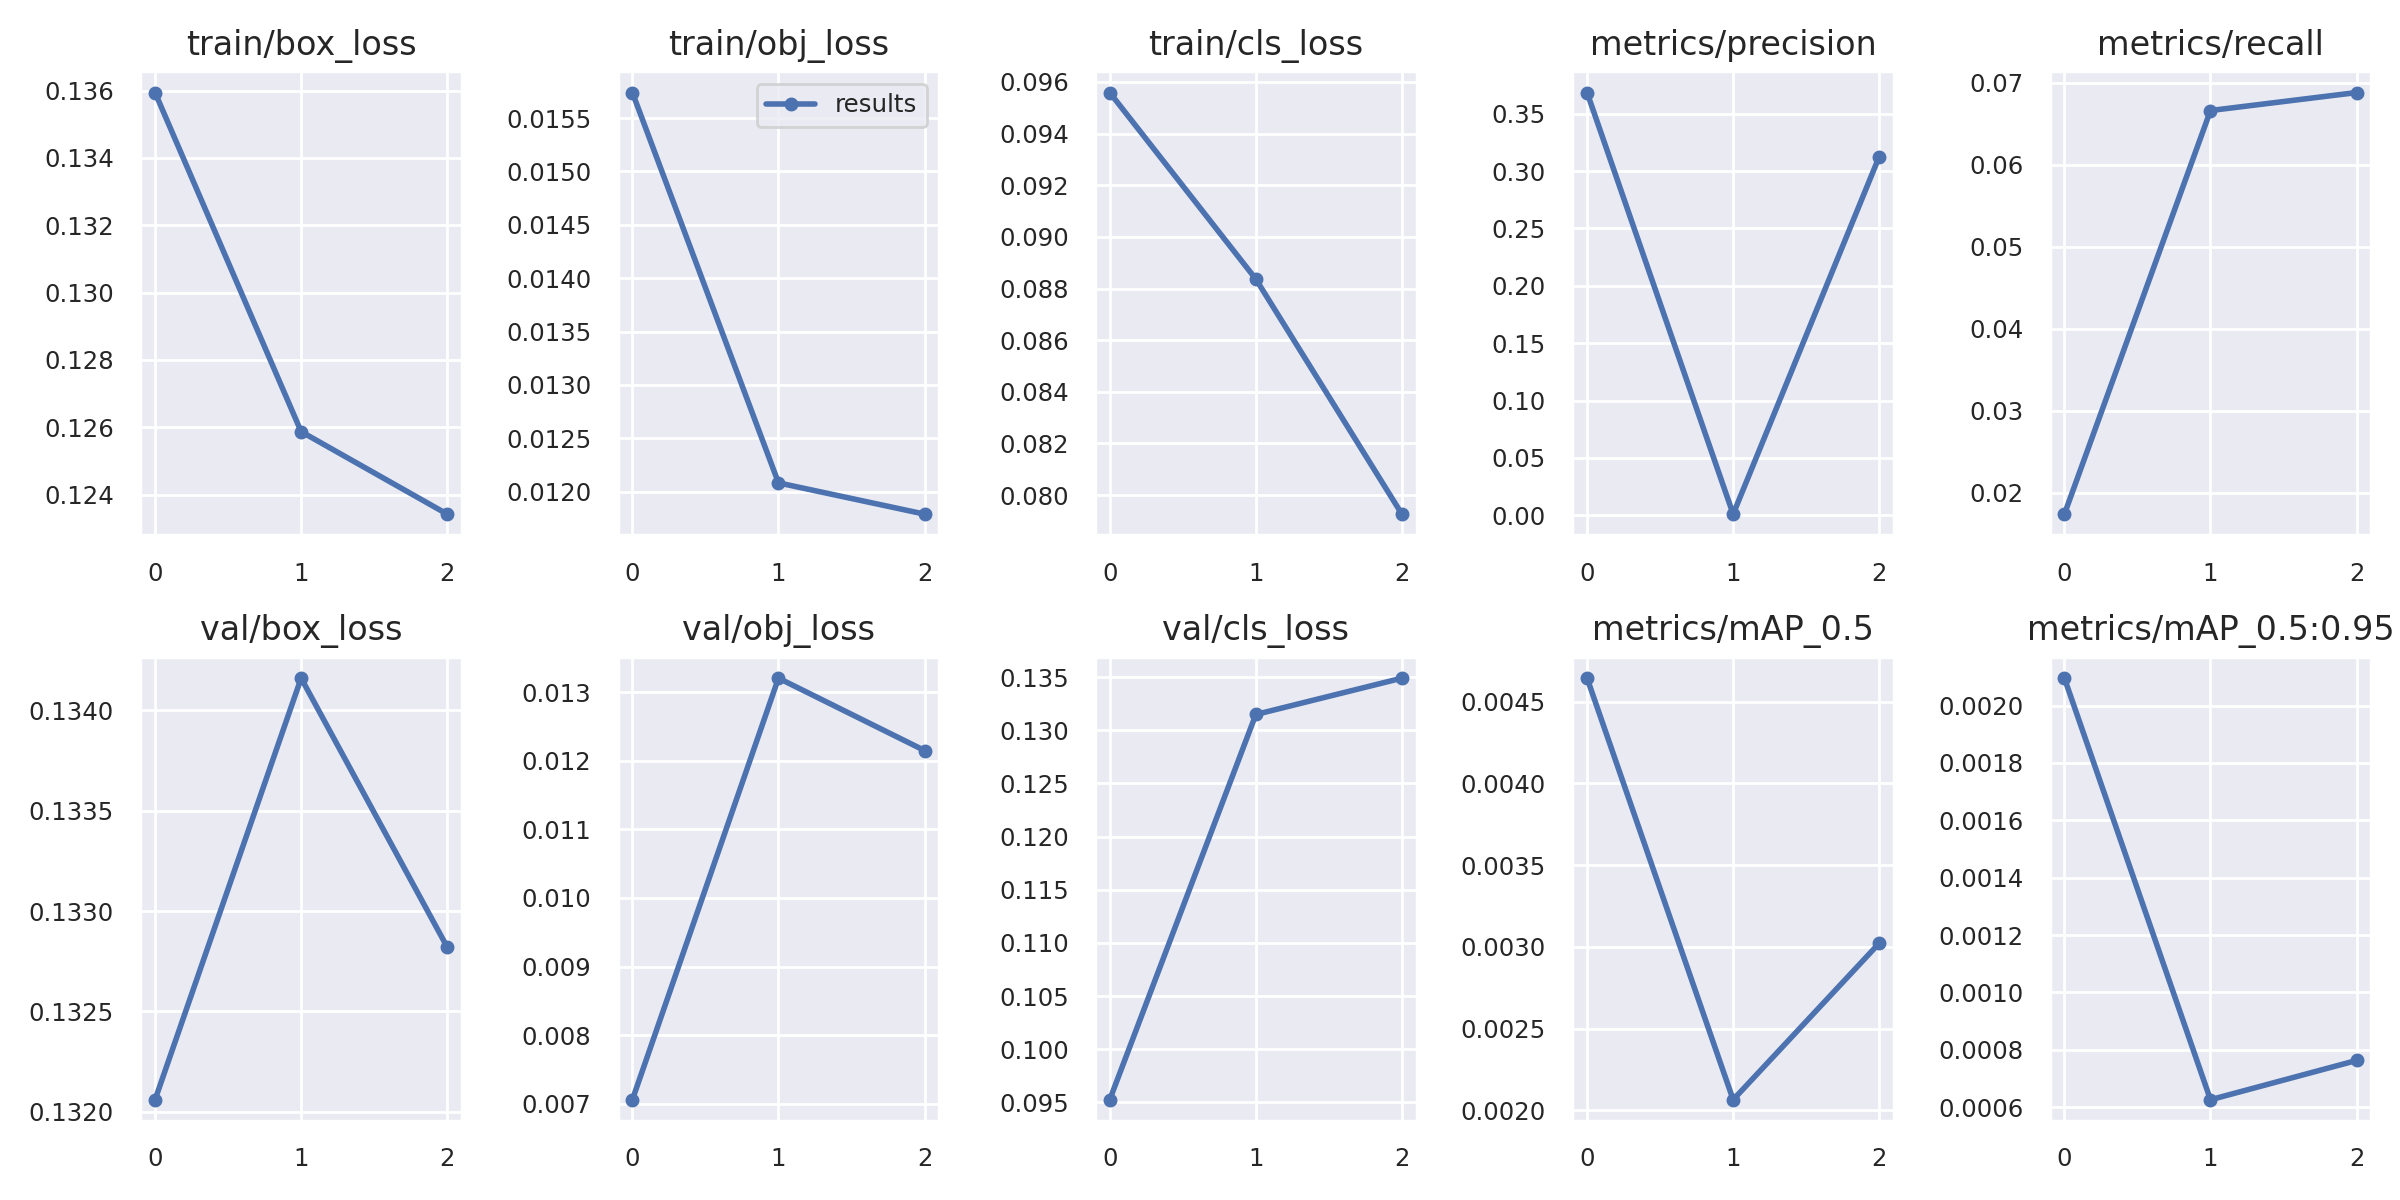

Source data for this figure (header and first rows):
epoch, train/box_loss, train/obj_loss, train/cls_loss, metrics/precision, metrics/recall, metrics/mAP_0.5, metrics/mAP_0.5:0.95, val/box_loss, val/obj_loss, val/cls_loss, x/lr0, x/lr1, x/lr2
0, 0.1359, 0.01574, 0.09559, 0.3684, 0.01738, 0.004644, 0.002096, 0.1321, 0.007058, 0.09524, 0.0937, 0.0007, 0.0007
1, 0.1259, 0.01208, 0.08837, 0.001067, 0.06663, 0.002064, 0.0006257, 0.1342, 0.0132, 0.1315, 0.086, 0.001005, 0.001005
2, 0.1234, 0.01179, 0.07926, 0.3126, 0.06882, 0.003022, 0.0007627, 0.1328, 0.01215, 0.1349, 0.07778, 0.000782, 0.000782
